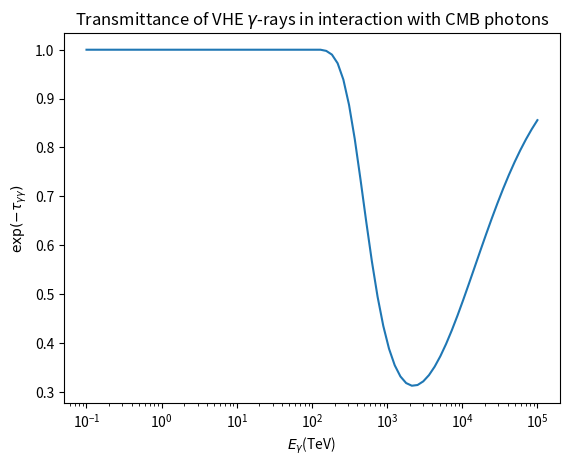

Python code for this plot:
#! /Applications/Anaconda/bin/python

#Our coordinate are psi, azimutal angle from the direction of the gamma-photon and phi, polar angle around this axis.

#librairies
import matplotlib.pyplot as plt
import numpy as np
from math import *
from scipy.integrate import quad

def integration_log(x, y):

    #Looking for a and b for y = a*x^b
    def calculate_ab(xi, xf, yi, yf):
        logxi = np.log(xi)
        logxf = np.log(xf)
        logyi = np.log(yi)
        logyf = np.log(yf)
        b = (logyf - logyi)/(logxf - logxi)
        loga = logyi - b*logxi
        a = np.exp(loga)
        a = np.nan_to_num(a)
        return a, b

    #Calculate deltaS from deltaS = int from xi to xf a*x^b
    def delta_S(xi, xf, yi, yf):
        [a, b] = calculate_ab(xi, xf, yi, yf)
        return a/(b+1)*(xf**(b+1) - xi**(b+1))

    #Calculate total integral from init to final a*x^b
    integral = 0
    deltaS = 0

    for i in range (1, len(x)):
        deltaS = delta_S(x[i-1], x[i], y[i-1], y[i])
        integral = integral + deltaS

    integral = np.nan_to_num(integral)

    return integral

def f(psi, eps, E, T):

    #Density of a Black Body
    def density_n(eps, T):

        #Global constants
        k = 1.380658e-23/1.602e-16 #Boltzmann's constant in keV/K
        h = 6.6260755e-34/1.602e-16 #Planck's constant in keV*s
        c = 2.99792458e+10 #light speed in cm/s

        nu = eps/h

        def planck(nu, T):

            return (2*h*(nu**3))/(c**2) * 1/(np.exp((h*nu)/(k*T)) - 1)

        Bnu = planck(nu, T)

        return Bnu/(h * eps * c)

    def cos_theta(psi):

        return np.cos(np.pi-psi)

    mc2 = 510.9989461 #electron mass (keV)

    costheta = cos_theta(psi)
    epsc = np.sqrt(eps * E/2 * (1 - costheta))/mc2 #it gives epsc in keV/mc2

    def cross_section(epsc): #sigma_int  = 1/2.0 * pi * r0**2 * sigma (equation 1 of Gould's article), we calculate sigma and not sigma_int

        def parameter_s(epsc):

            return epsc**2

        def parameter_beta(epsc):

            s = parameter_s(epsc)
            return np.sqrt(1 - 1/s)

        beta = parameter_beta(epsc)
        return (1 - beta**2) * ((3 - beta**4) * np.log((1 + beta)/(1 - beta)) - 2 * beta * (2 - beta**2))

        beta = parameter_beta(epsc)
        beta = np.nan_to_num(beta)

        return (1 - beta**2) * ((3 - beta**4) * np.log((1 + beta)/(1 - beta)) - 2 * beta * (2 - beta**2))

    sigma = cross_section(epsc)
    dn = density_n(eps, T)

    return sigma * dn * (1 - costheta) * np.sin(psi)


#Global constants
r0 =  2.818e-13 #classical electron radius (cm)
k = 1.380658e-23/1.602e-16 #Boltzmann's constant in keV/K
h = 6.6260755e-34/1.602e-16 #Planck's constant in keV*s
c = 2.99792458e+10 #light speed in cm/s
mc2 = 510.9989461 #electron mass (keV)
T = 2.7 #temperature of the CMB (K)

#For the vector eps, E
number_bin_E = 80
number_bin_eps = 40.0

#Distance to the source
R = 0 #distance to the Galactic center of the source (kpc)
Rs = 8.5 #distance to the Galactic center of Sun (kpc)
alpha_r = 0 #right ascension of the source (radian)
z = 0 #height above the Galactic plane (kpc)
L = np.sqrt(z**2 + R**2 + Rs**2 - 2*R*Rs*np.cos(alpha_r)) #distance to the source (kpc)
L = L * 3.085678e21 #in cm

#energy of the gamma-photon
Emin = 1e8 #we choose Emin = 10^-1 TeV (keV)
Emax = 1e14 #we choose Emax = 10^5 TeV (keV)
E = np.logspace(log10(Emin), log10(Emax), number_bin_E) # keV
print(len(E))
E_tev = E*1e-9 #TeV

integral_eps = np.zeros_like(E)

for i in range (len(E)):

    epsmin = mc2**2/E[i]
    epsmax = 10*k*T

    #Because epsmin must be lower than epsmax
    if epsmin > epsmax:
        continue
    else:
        eps = np.logspace(log10(epsmin), log10(epsmax), int(log10(epsmax/epsmin)*number_bin_eps))

    integral_psi = np.zeros_like(eps)
    psi = np.linspace(0, np.pi, 100) #azimutal angle if z is the direction of the gamma-photon

    for j in range (len(eps)):

        integrand = f(psi, eps[j], E[i], T)
        integrand = np.nan_to_num(integrand)
        idx=(integrand > 0.0)

        #Because the function integral_log works only if there is more than two elements not zero
        if sum(idx) > 2:
       	    integral_psi[j] = integration_log(psi[idx], integrand[idx])

    #Because the function integral_log works only if there is more than two elements not zero
    idy=(integral_psi > 0.0)
    if sum(idy) > 2:
        integral_eps[i] = integration_log(eps[idy], integral_psi[idy])

tau = 1/2.0 * np.pi * r0**2 * L * 2 * np.pi * integral_eps #the intergation in phi gives 2*pi and the integration in x gives L

plt.xscale('log')
plt.xlabel(r'$E_\gamma$' '(TeV)')
plt.ylabel(r'$\exp(-\tau_{\gamma \gamma})$')
plt.title('Transmittance of VHE 'r'$\gamma$' '-rays in interaction with CMB photons')
plt.plot(E_tev, np.exp(-tau))
plt.show()
